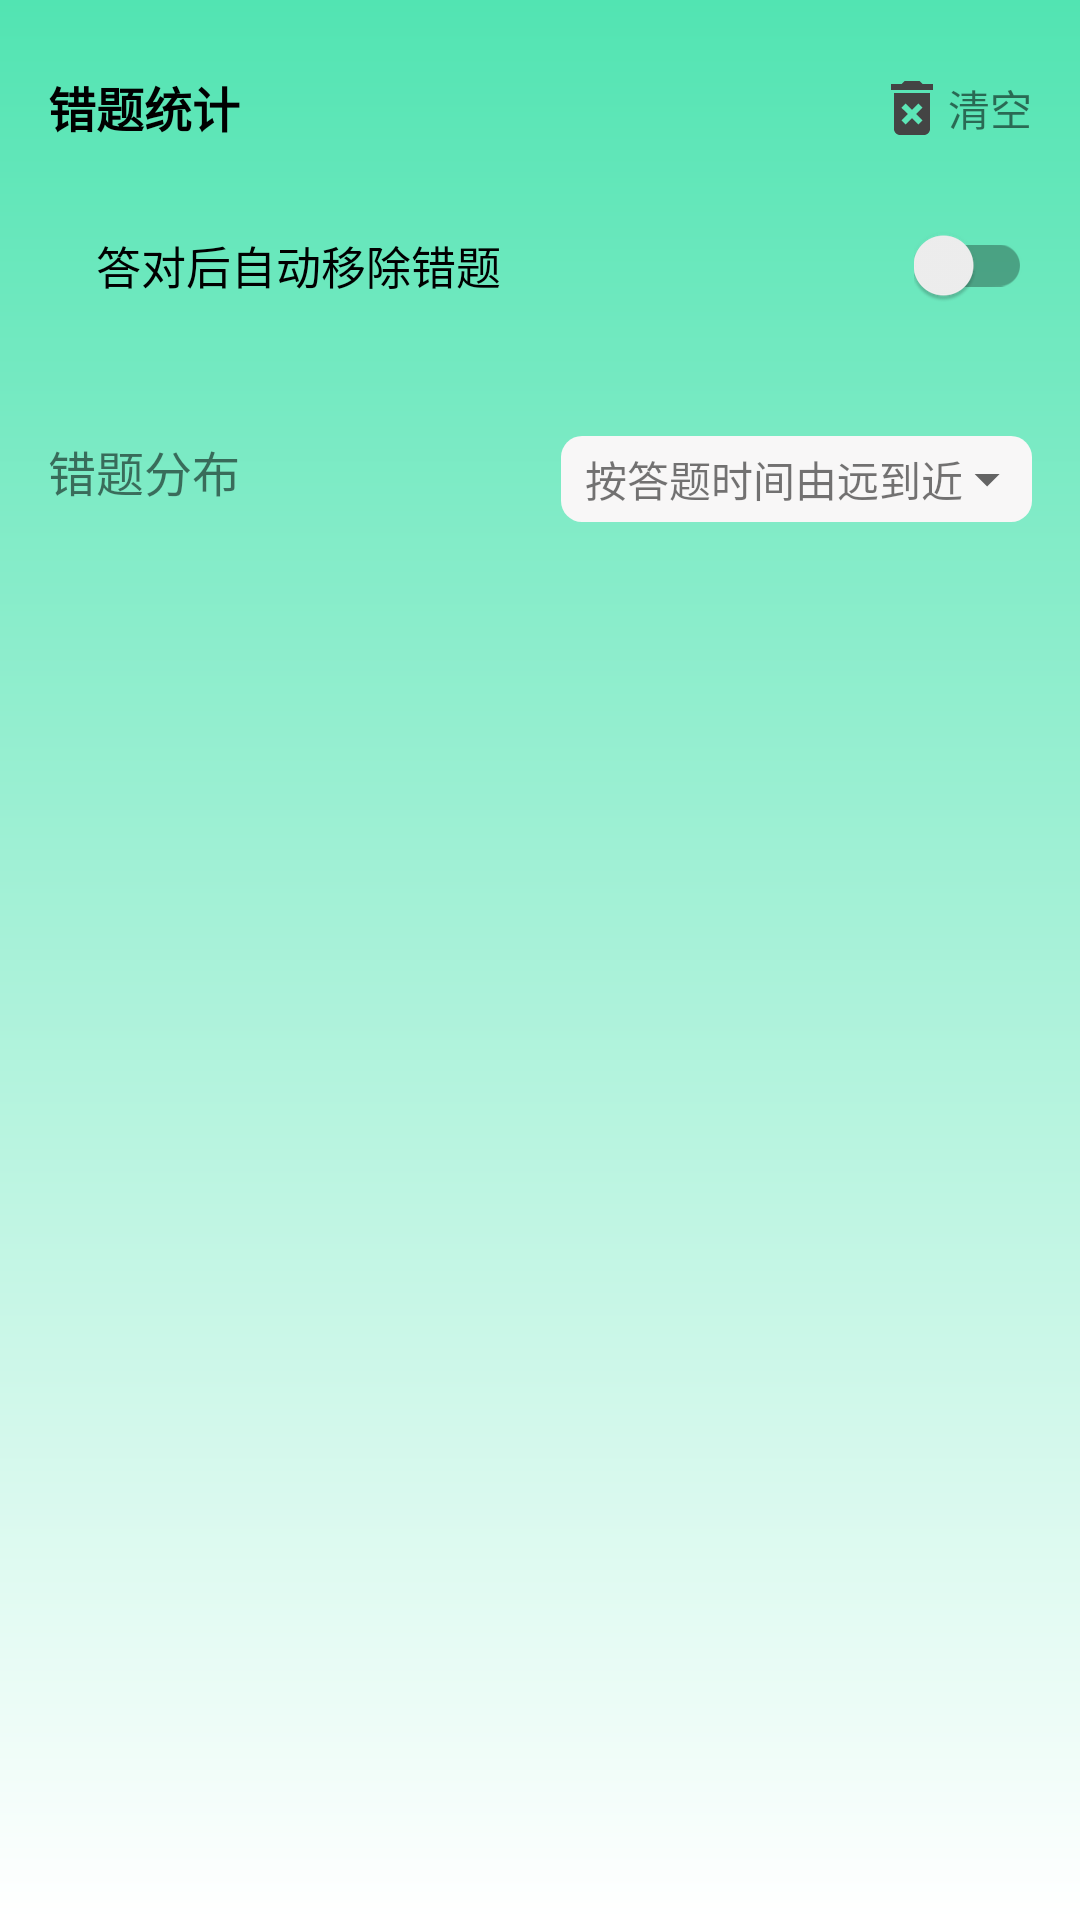

Layout XML and referenced resources for this Android screen:
<!-- AndroidManifest.xml: application theme Theme.CarDictionary -->
<!-- res/layout/fragment_gallery.xml -->
<?xml version="1.0" encoding="utf-8"?>
<androidx.constraintlayout.widget.ConstraintLayout xmlns:android="http://schemas.android.com/apk/res/android"
    xmlns:app="http://schemas.android.com/apk/res-auto"
    xmlns:tools="http://schemas.android.com/tools"
    android:layout_width="match_parent"
    android:layout_height="match_parent"
    android:background="@drawable/gallery_blue_to_white_bg"
    tools:context=".ui.gallery.GalleryFragment">


    <TextView
        android:id="@+id/textView25"
        android:layout_width="wrap_content"
        android:layout_height="wrap_content"
        android:layout_marginStart="16dp"
        android:layout_marginTop="24dp"
        android:text="错题统计"
        android:textColor="@color/black"
        android:textSize="16sp"
        android:textStyle="bold"
        app:layout_constraintStart_toStartOf="parent"
        app:layout_constraintTop_toTopOf="parent" />

    <androidx.constraintlayout.widget.ConstraintLayout
        android:id="@+id/cleanAll"
        android:layout_width="wrap_content"
        android:layout_height="wrap_content"
        android:layout_marginEnd="16dp"
        app:layout_constraintEnd_toEndOf="parent"
        app:layout_constraintTop_toTopOf="@+id/textView25">

        <ImageView
            android:id="@+id/imageView11"
            android:layout_width="wrap_content"
            android:layout_height="wrap_content"
            android:src="@drawable/ic_delete"
            app:layout_constraintEnd_toStartOf="@+id/textView26"
            app:layout_constraintTop_toTopOf="parent" />

        <TextView
            android:id="@+id/textView26"
            android:layout_width="wrap_content"
            android:layout_height="wrap_content"
            android:text="清空"
            app:layout_constraintBottom_toBottomOf="@+id/imageView11"
            app:layout_constraintEnd_toEndOf="parent"
            app:layout_constraintTop_toTopOf="parent" />
    </androidx.constraintlayout.widget.ConstraintLayout>

    <androidx.constraintlayout.widget.ConstraintLayout
        android:id="@+id/constraintLayout"
        android:layout_width="0dp"
        android:layout_height="50dp"
        android:layout_marginTop="16dp"
        android:background="@drawable/white_corner_bg"
        app:layout_constraintEnd_toEndOf="@+id/cleanAll"
        app:layout_constraintHorizontal_bias="0.0"
        app:layout_constraintStart_toStartOf="@+id/textView25"
        app:layout_constraintTop_toBottomOf="@+id/textView25">

        <TextView
            android:id="@+id/textView30"
            android:layout_width="wrap_content"
            android:layout_height="wrap_content"
            android:layout_marginStart="16dp"
            android:text="答对后自动移除错题"
            android:textColor="@color/black"
            android:textSize="15sp"
            app:layout_constraintBottom_toBottomOf="parent"
            app:layout_constraintStart_toStartOf="parent"
            app:layout_constraintTop_toTopOf="parent" />

        <androidx.appcompat.widget.SwitchCompat
            android:id="@+id/toggleBtn"
            android:layout_width="wrap_content"
            android:layout_height="wrap_content"
            app:layout_constraintBottom_toBottomOf="parent"
            app:layout_constraintEnd_toEndOf="parent"
            app:layout_constraintTop_toTopOf="parent" />
    </androidx.constraintlayout.widget.ConstraintLayout>

    <androidx.constraintlayout.widget.ConstraintLayout
        android:layout_width="match_parent"
        android:layout_height="0dp"
        android:layout_marginTop="16dp"
        app:layout_constraintBottom_toBottomOf="parent"
        app:layout_constraintEnd_toEndOf="parent"
        app:layout_constraintStart_toStartOf="parent"
        app:layout_constraintTop_toBottomOf="@+id/constraintLayout" >

        <TextView
            android:id="@+id/textView31"
            android:textSize="16sp"
            android:layout_width="wrap_content"
            android:layout_height="wrap_content"
            android:layout_marginStart="16dp"
            android:layout_marginTop="16dp"
            android:text="错题分布"
            app:layout_constraintStart_toStartOf="parent"
            app:layout_constraintTop_toTopOf="parent" />

        <androidx.recyclerview.widget.RecyclerView
            android:id="@+id/recyclerView"
            android:layout_width="0dp"
            android:layout_height="0dp"
            android:layout_marginTop="16dp"
            app:layout_constraintBottom_toBottomOf="parent"
            app:layout_constraintEnd_toEndOf="parent"
            app:layout_constraintStart_toStartOf="parent"
            app:layout_constraintTop_toBottomOf="@+id/textView31" />

        <TextView
            android:id="@+id/order"
           android:padding="4dp"
            android:paddingStart="8dp"
            android:paddingEnd="23dp"
            android:background="@drawable/ans_text_view_gray_bg"
            android:layout_width="wrap_content"
            android:layout_height="wrap_content"
            android:layout_marginEnd="16dp"
            android:text="按答题时间由远到近"
            app:layout_constraintEnd_toEndOf="parent"
            app:layout_constraintTop_toTopOf="@+id/textView31" />

        <ImageView
            android:id="@+id/imageView13"
            android:layout_width="wrap_content"
            android:layout_height="wrap_content"
            android:layout_marginEnd="5dp"
            android:src="@drawable/ic_drop_down"
            app:layout_constraintBottom_toBottomOf="@+id/order"
            app:layout_constraintEnd_toEndOf="@+id/order"
            app:layout_constraintTop_toTopOf="@+id/order" />
    </androidx.constraintlayout.widget.ConstraintLayout>
</androidx.constraintlayout.widget.ConstraintLayout>
<!-- resources referenced by this layout -->
<resources>
  <color name="black">#FF000000</color>
  <!-- drawable ans_text_view_gray_bg (drawable) -->
  <?xml version="1.0" encoding="utf-8"?>
  <shape xmlns:android="http://schemas.android.com/apk/res/android">
      <corners android:radius="7dp"/>
      <solid android:color="#F8F7F7"/>
  </shape>
  <!-- drawable gallery_blue_to_white_bg (drawable) -->
  <?xml version="1.0" encoding="utf-8"?>
  <shape xmlns:android="http://schemas.android.com/apk/res/android">
      <gradient android:startColor="@color/origin" android:endColor="@color/white" android:angle="270"/>
  </shape>
  <!-- drawable ic_delete (drawable) -->
  <vector android:height="24dp" android:tint="#444444"
      android:viewportHeight="24" android:viewportWidth="24"
      android:width="24dp" xmlns:android="http://schemas.android.com/apk/res/android">
      <path android:fillColor="@android:color/white" android:pathData="M6,19c0,1.1 0.9,2 2,2h8c1.1,0 2,-0.9 2,-2L18,7L6,7v12zM8.46,11.88l1.41,-1.41L12,12.59l2.12,-2.12 1.41,1.41L13.41,14l2.12,2.12 -1.41,1.41L12,15.41l-2.12,2.12 -1.41,-1.41L10.59,14l-2.13,-2.12zM15.5,4l-1,-1h-5l-1,1L5,4v2h14L19,4z"/>
  </vector>
  <!-- drawable ic_drop_down (drawable) -->
  <vector android:height="20dp" android:tint="#646464"
      android:viewportHeight="24" android:viewportWidth="24"
      android:width="20dp" xmlns:android="http://schemas.android.com/apk/res/android">
      <path android:fillColor="@android:color/white" android:pathData="M7,10l5,5 5,-5z"/>
  </vector>
  <style name="Theme.CarDictionary" parent="Theme.MaterialComponents.DayNight.NoActionBar.Bridge">
          
          <item name="colorPrimary">@color/origin</item>
          <item name="colorPrimaryVariant">@color/purple_700</item>
          <item name="colorOnPrimary">@color/white</item>
          
          <item name="colorSecondary">@color/teal_200</item>
          <item name="colorSecondaryVariant">@color/teal_700</item>
          <item name="colorOnSecondary">@color/black</item>
          
          <item name="android:statusBarColor" tools:targetApi="l">@color/origin</item>
          
  
      </style>
  <color name="origin">#52E4B2</color>
  <color name="white">#FFFFFFFF</color>
  <color name="purple_700">#FF3700B3</color>
  <color name="teal_200">#FF03DAC5</color>
  <color name="teal_700">#FF018786</color>
</resources>
